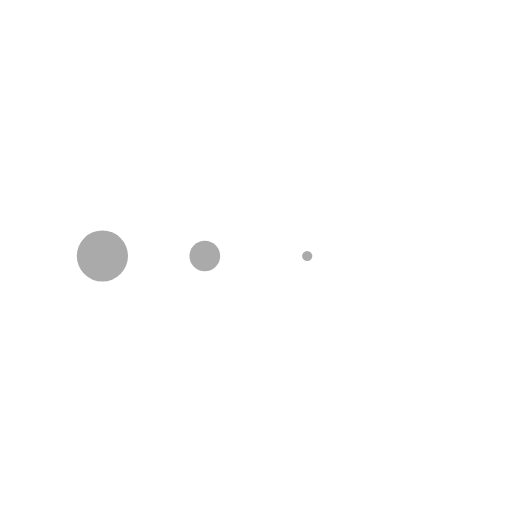
t = 0.00 s
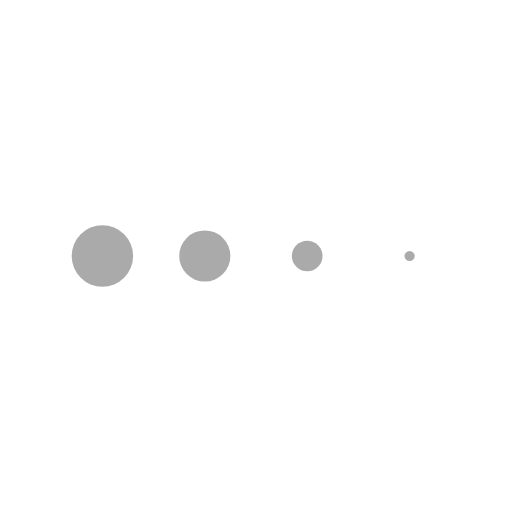
t = 0.13 s
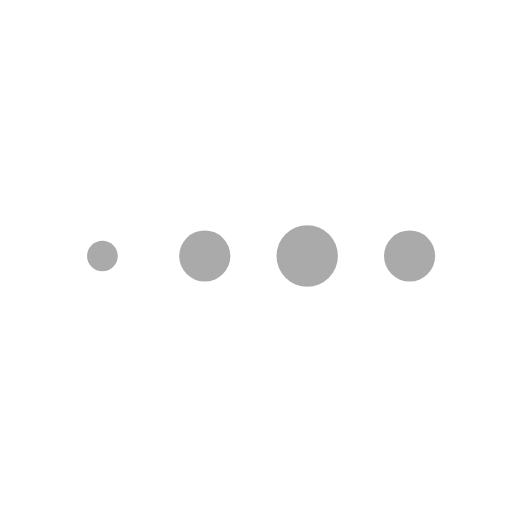
t = 0.38 s
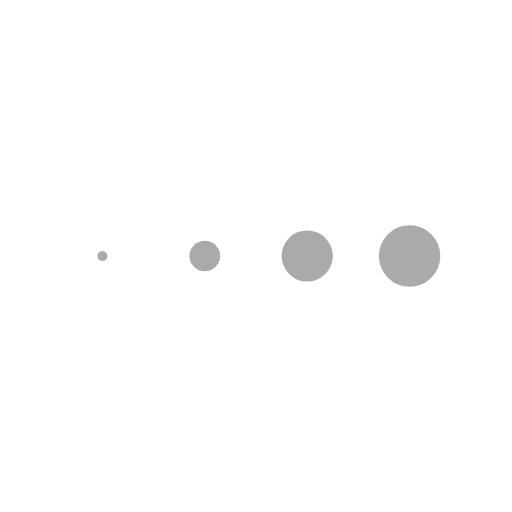
t = 0.50 s
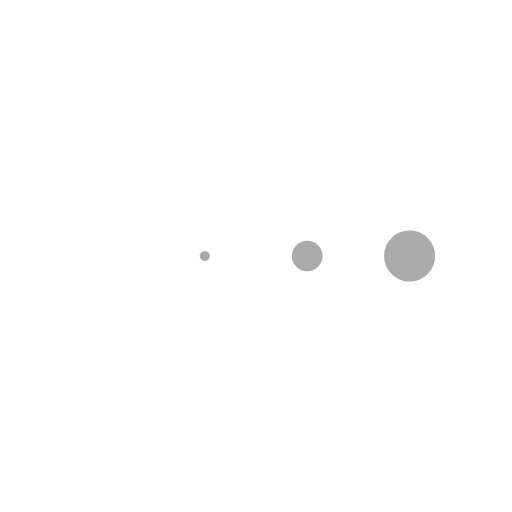
t = 0.63 s
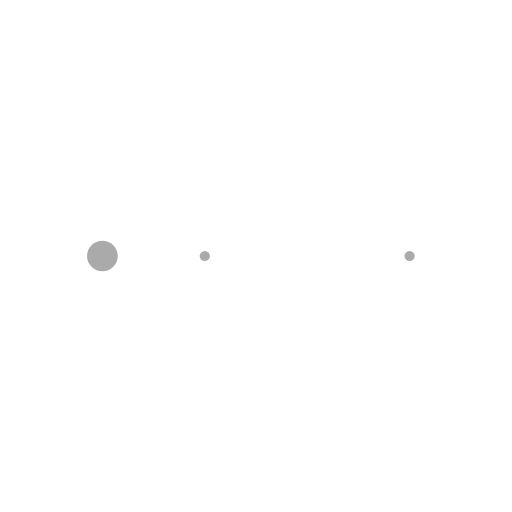
t = 0.88 s

The animated SVG that drew these frames (rendered in a browser with its animation timeline set to each time). Animation: 4 SMIL elements (animateTransform=4); one cycle of 1.00 s, repeats indefinitely.

<svg
    xmlns="http://www.w3.org/2000/svg"
    xmlns:xlink="http://www.w3.org/1999/xlink" style="margin:auto;display:block;" width="148px" height="148px" viewBox="0 0 100 100" preserveAspectRatio="xMidYMid">
    <g transform="translate(20 50)" stroke="none" fill="#000000" stroke-width="1px">
        <circle cx="0" cy="0" r="6" fill="#00000055" transform="scale(0.80949 0.80949)" stroke="none" stroke-width="1px">
            <animateTransform attributeName="transform" type="scale" begin="-0.375s" calcMode="spline" keySplines="0.3 0 0.7 1;0.3 0 0.7 1" values="0;1;0" keyTimes="0;0.5;1" dur="1s" repeatCount="indefinite" stroke="none" fill="#00000055" stroke-width="1px"></animateTransform>
        </circle>
    </g>
    <g transform="translate(40 50)" stroke="none" fill="#000000" stroke-width="1px">
        <circle cx="0" cy="0" r="6" fill="#00000055" transform="scale(0.470776 0.470776)" stroke="none" stroke-width="1px">
            <animateTransform attributeName="transform" type="scale" begin="-0.25s" calcMode="spline" keySplines="0.3 0 0.7 1;0.3 0 0.7 1" values="0;1;0" keyTimes="0;0.5;1" dur="1s" repeatCount="indefinite" stroke="none" fill="#00000055" stroke-width="1px"></animateTransform>
        </circle>
    </g>
    <g transform="translate(60 50)" stroke="none" fill="#000000" stroke-width="1px">
        <circle cx="0" cy="0" r="6" fill="#00000055" transform="scale(0.14409 0.14409)" stroke="none" stroke-width="1px">
            <animateTransform attributeName="transform" type="scale" begin="-0.125s" calcMode="spline" keySplines="0.3 0 0.7 1;0.3 0 0.7 1" values="0;1;0" keyTimes="0;0.5;1" dur="1s" repeatCount="indefinite" stroke="none" fill="#00000055" stroke-width="1px"></animateTransform>
        </circle>
    </g>
    <g transform="translate(80 50)" stroke="none" fill="#000000" stroke-width="1px">
        <circle cx="0" cy="0" r="6" fill="#00000055" transform="scale(0.00150561 0.00150561)" stroke="none" stroke-width="1px">
            <animateTransform attributeName="transform" type="scale" begin="0s" calcMode="spline" keySplines="0.3 0 0.7 1;0.3 0 0.7 1" values="0;1;0" keyTimes="0;0.5;1" dur="1s" repeatCount="indefinite" stroke="none" fill="#00000055" stroke-width="1px"></animateTransform>
        </circle>
    </g>
</svg>
